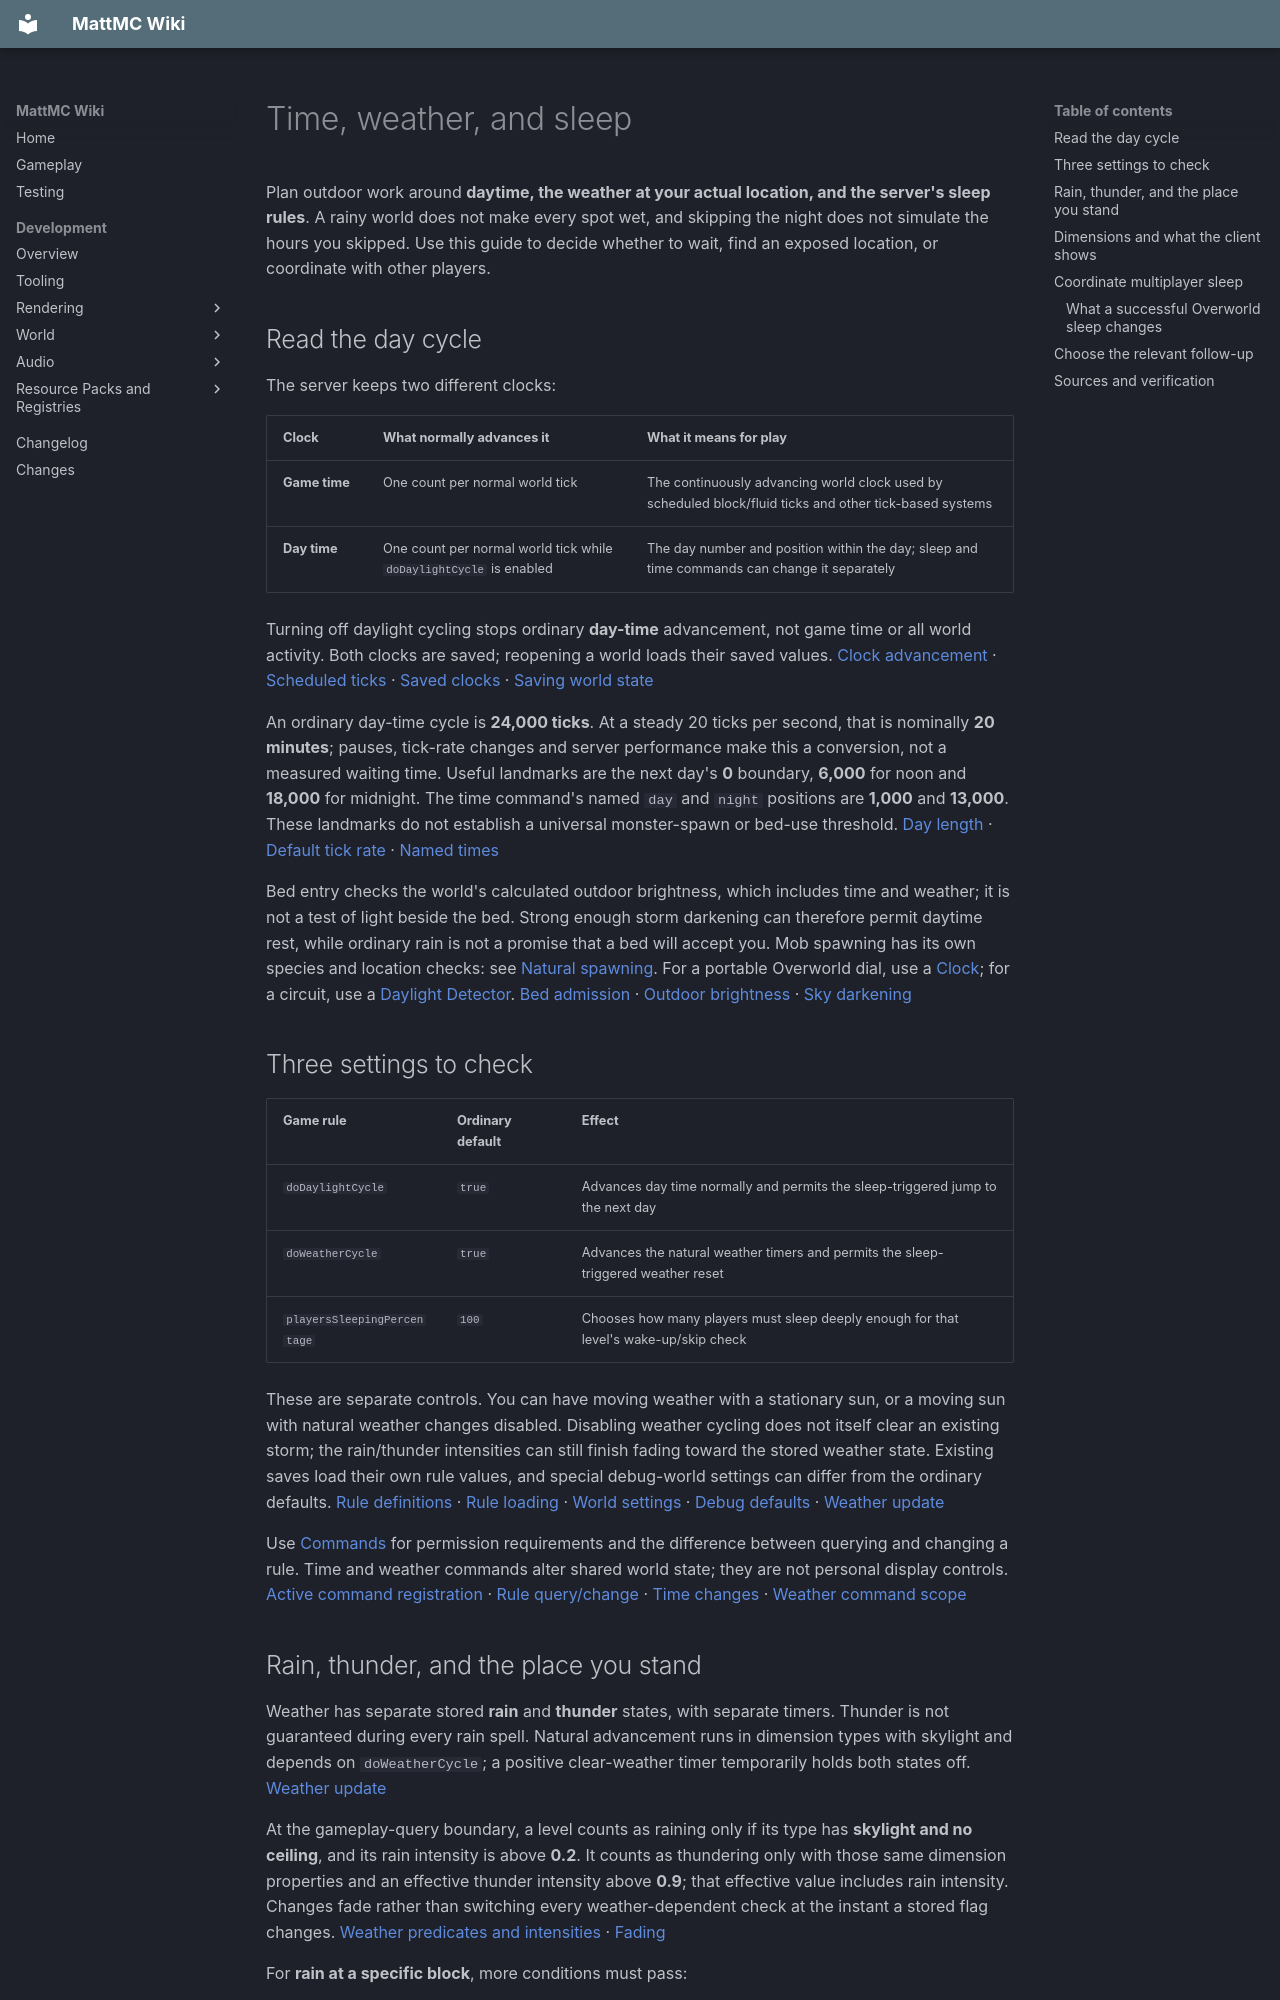

repository: HungLo2020/MattMC · page: gameplay/mechanics/TimeWeatherAndSleep/index.html · generator: mkdocs

# Time, weather, and sleep

Plan outdoor work around **daytime, the weather at your actual location, and the server's sleep rules**. A rainy world does not make every spot wet, and skipping the night does not simulate the hours you skipped. Use this guide to decide whether to wait, find an exposed location, or coordinate with other players.

## Read the day cycle

The server keeps two different clocks:

| Clock | What normally advances it | What it means for play |
| --- | --- | --- |
| **Game time** | One count per normal world tick | The continuously advancing world clock used by scheduled block/fluid ticks and other tick-based systems |
| **Day time** | One count per normal world tick while `doDaylightCycle` is enabled | The day number and position within the day; sleep and time commands can change it separately |

Turning off daylight cycling stops ordinary **day-time** advancement, not game time or all world activity. Both clocks are saved; reopening a world loads their saved values. [Clock advancement][clock-tick] · [Scheduled ticks][level-tick] · [Saved clocks][saved-time] · [Saving world state][save-state]

An ordinary day-time cycle is **24,000 ticks**. At a steady 20 ticks per second, that is nominally **20 minutes**; pauses, tick-rate changes and server performance make this a conversion, not a measured waiting time. Useful landmarks are the next day's **0** boundary, **6,000** for noon and **18,000** for midnight. The time command's named `day` and `night` positions are **1,000** and **13,000**. These landmarks do not establish a universal monster-spawn or bed-use threshold. [Day length][day-length] · [Default tick rate][tick-rate] · [Named times][time-command]

Bed entry checks the world's calculated outdoor brightness, which includes time and weather; it is not a test of light beside the bed. Strong enough storm darkening can therefore permit daytime rest, while ordinary rain is not a promise that a bed will accept you. Mob spawning has its own species and location checks: see [Natural spawning](NaturalSpawning.md). For a portable Overworld dial, use a [Clock](../items/Clock.md); for a circuit, use a [Daylight Detector](../blocks/DaylightDetector.md). [Bed admission][sleep-entry] · [Outdoor brightness][brightness] · [Sky darkening][sky-darkening]

## Three settings to check

| Game rule | Ordinary default | Effect |
| --- | --- | --- |
| `doDaylightCycle` | `true` | Advances day time normally and permits the sleep-triggered jump to the next day |
| `doWeatherCycle` | `true` | Advances the natural weather timers and permits the sleep-triggered weather reset |
| `playersSleepingPercentage` | `100` | Chooses how many players must sleep deeply enough for that level's wake-up/skip check |

These are separate controls. You can have moving weather with a stationary sun, or a moving sun with natural weather changes disabled. Disabling weather cycling does not itself clear an existing storm; the rain/thunder intensities can still finish fading toward the stored weather state. Existing saves load their own rule values, and special debug-world settings can differ from the ordinary defaults. [Rule definitions][rules] · [Rule loading][rule-load] · [World settings][settings-load] · [Debug defaults][debug-defaults] · [Weather update][weather-tick]

Use [Commands](../commands/Commands.md#reading-before-changing) for permission requirements and the difference between querying and changing a rule. Time and weather commands alter shared world state; they are not personal display controls. [Active command registration][commands] · [Rule query/change][rule-command] · [Time changes][time-command] · [Weather command scope][weather-command]

## Rain, thunder, and the place you stand

Weather has separate stored **rain** and **thunder** states, with separate timers. Thunder is not guaranteed during every rain spell. Natural advancement runs in dimension types with skylight and depends on `doWeatherCycle`; a positive clear-weather timer temporarily holds both states off. [Weather update][weather-tick]

At the gameplay-query boundary, a level counts as raining only if its type has **skylight and no ceiling**, and its rain intensity is above **0.2**. It counts as thundering only with those same dimension properties and an effective thunder intensity above **0.9**; that effective value includes rain intensity. Changes fade rather than switching every weather-dependent check at the instant a stored flag changes. [Weather predicates and intensities][weather-queries] · [Fading][weather-tick]

For **rain at a specific block**, more conditions must pass:

1. The level must currently count as raining
2. The position must see the sky and must not be below its column's motion-blocking height
3. Its biome must allow precipitation
4. The local, height-adjusted temperature must choose **rain**, rather than snow

A roof, a dry biome, or snowy conditions can therefore stop a mechanic that specifically requires rain at that position even while the world is in a rainy state. Snow is precipitation, but it does **not** satisfy the shared `isRainingAt` check. Check the position used by the particular mechanic, such as above a fishing bobber. [Position checks][weather-queries] · [Biome precipitation and height][biome-weather] · [Rain/snow temperature boundary][biome-temperature]

The natural timer samples below are **inclusive source ranges in ticks**, not a storm forecast or tested wall-clock frequency. Rain and thunder count down independently, and saved timers, clear-weather periods, sleep, commands and rules can change what happens next. [Timer providers][weather-ranges] · [Inclusive sampling][uniform-int] · [Timer transitions][weather-tick] · [Saved weather][saved-time]

| Timer sampled when a new interval is needed | Source range |
| --- | ---: |
| Rain-off interval | 12,000–180,000 ticks |
| Rain-on interval | 12,000–24,000 ticks |
| Thunder-off interval | 12,000–180,000 ticks |
| Thunder-on interval | 3,600–15,600 ticks |

## Dimensions and what the client shows

**Stored time is shared; the sky is dimension-dependent.** The active server creates the Overworld as the clock owner. Its other levels read the Overworld's game time, day time and stored weather through a wrapper whose time/weather setters do nothing. A dimension's fixed-time property still chooses its sky angle instead of the advancing day-time value. Moving to another dimension does not give you an independent clock. [Level creation][level-creation] · [Shared data wrapper][derived-data] · [Fixed-time angle][dimension-time]

The server keeps rain/thunder intensities on each level and applies that level's dimension and biome checks. The bundled Nether and Primordial Caves types fail the shared rain/thunder predicate because they have no skylight and have ceilings. **The End type explicitly has skylight and no ceiling**, so do not assume every weather-dependent check is disabled there. Its five ordinary biomes forbid precipitation; see [End biomes](../biomes/EndBiomes.md) and the [dimension guides](../dimensions/Dimensions.md) for their environmental limits. [Weather predicates][weather-queries] · [Nether type][nether-type] · [Primordial Caves type][primordial-type] · [End type][end-type] · [End biome data][end-biome] · [Highlands][end-highlands] · [Midlands][end-midlands] · [Barrens][end-barrens] · [Small Islands][end-islands]

Do not use matching sky appearance or visible drops as proof that two dimensions have identical weather effects. Routine time and weather-intensity updates are sent to players in the relevant dimension, but rain-state transitions also send weather events to **all connected players**. The client applies these events to its current level; its active weather-rendering path then uses rain intensity, loaded terrain heights and local biome precipitation to prepare rain/snow columns for the Rust renderer. That display path is distinct from the server's position-based gameplay test. Cross-dimension visual transitions have not been tested in game for this guide. [Time synchronization][time-sync] · [Weather packet scope][weather-packets] · [Broadcast destinations][broadcast] · [Client time][client-time] · [Client weather events][client-weather] · [Active render caller][render-caller] · [Weather extraction][weather-render] · [Rust submission][weather-submit]
